The GitHub repository nlhtrung00/trash-classification contains a labelled image folder "trash" with 8 categories: background, Coca-Cola, Fanta, Mirinda, Pepsi, Red Bull, Sprite, Sting. Examples follow, each with its label.

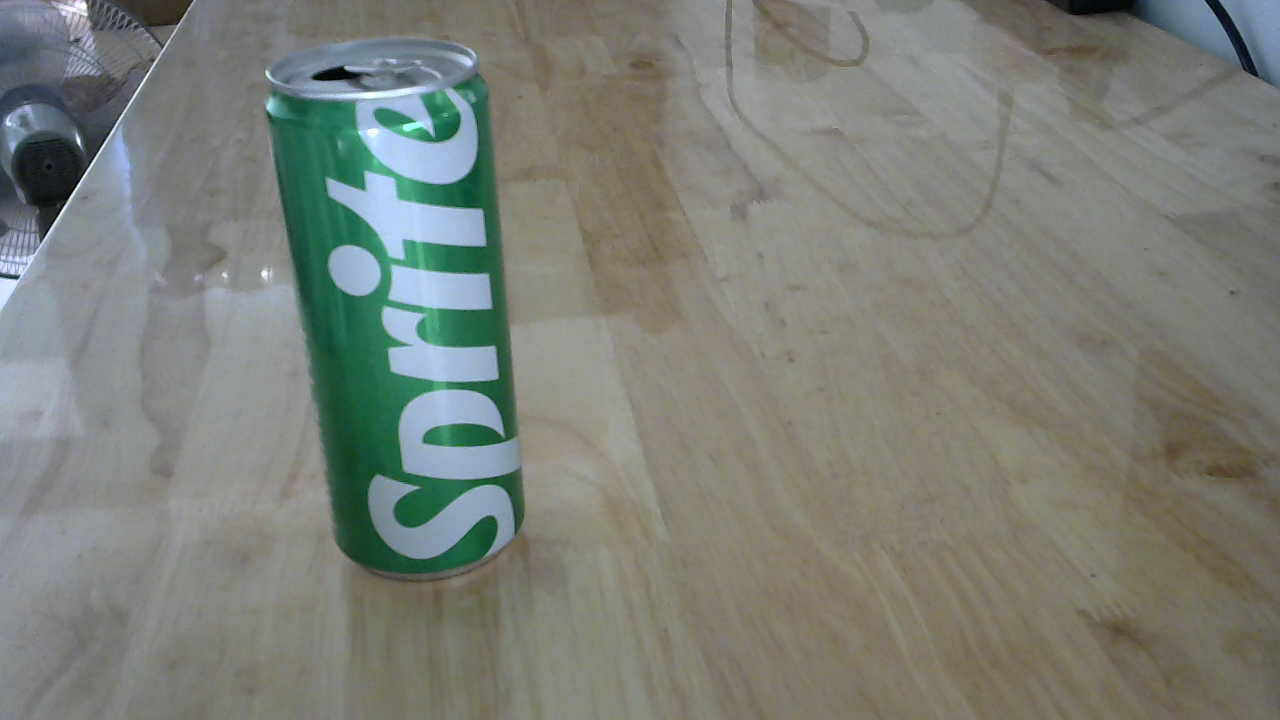
Label: Sprite

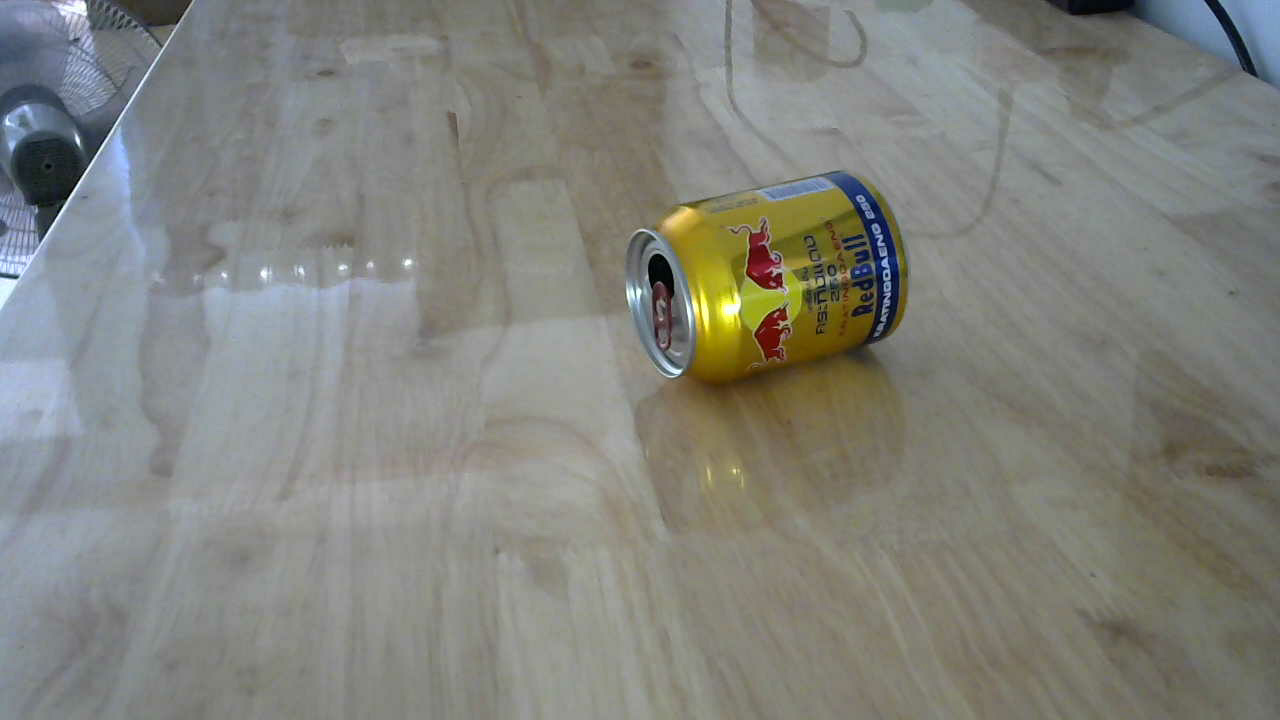
Label: Red Bull

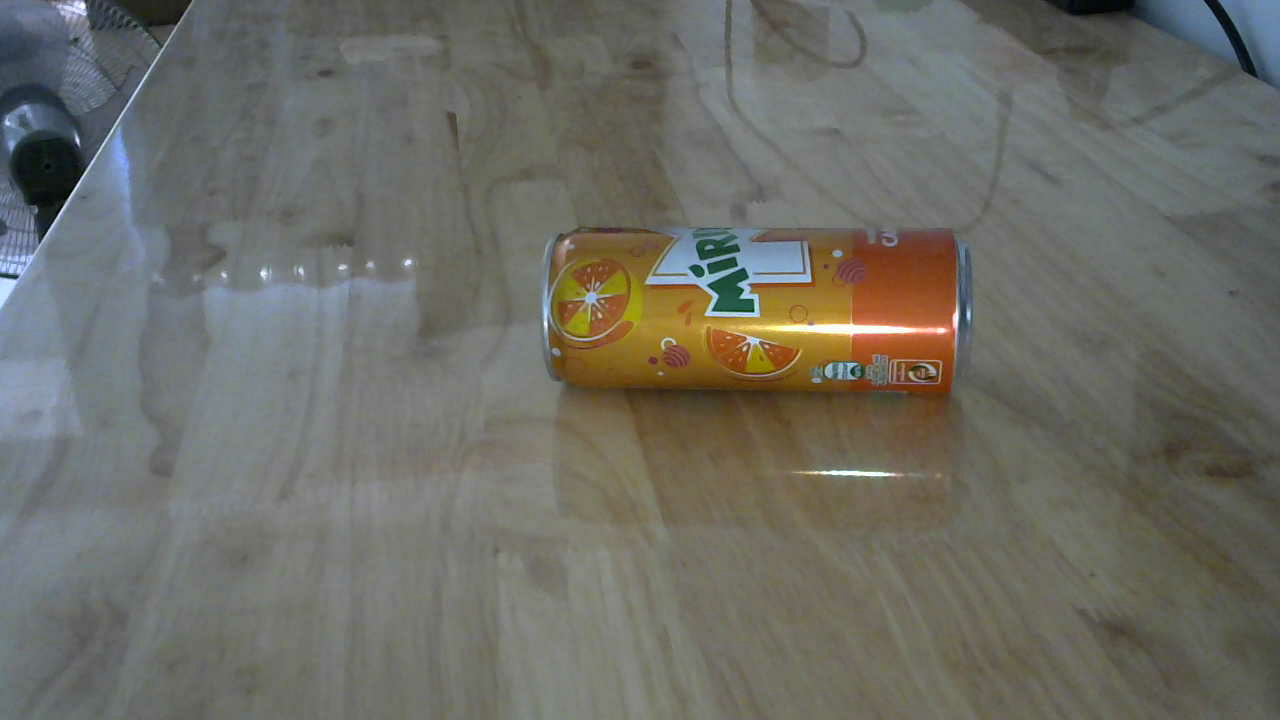
Label: Mirinda

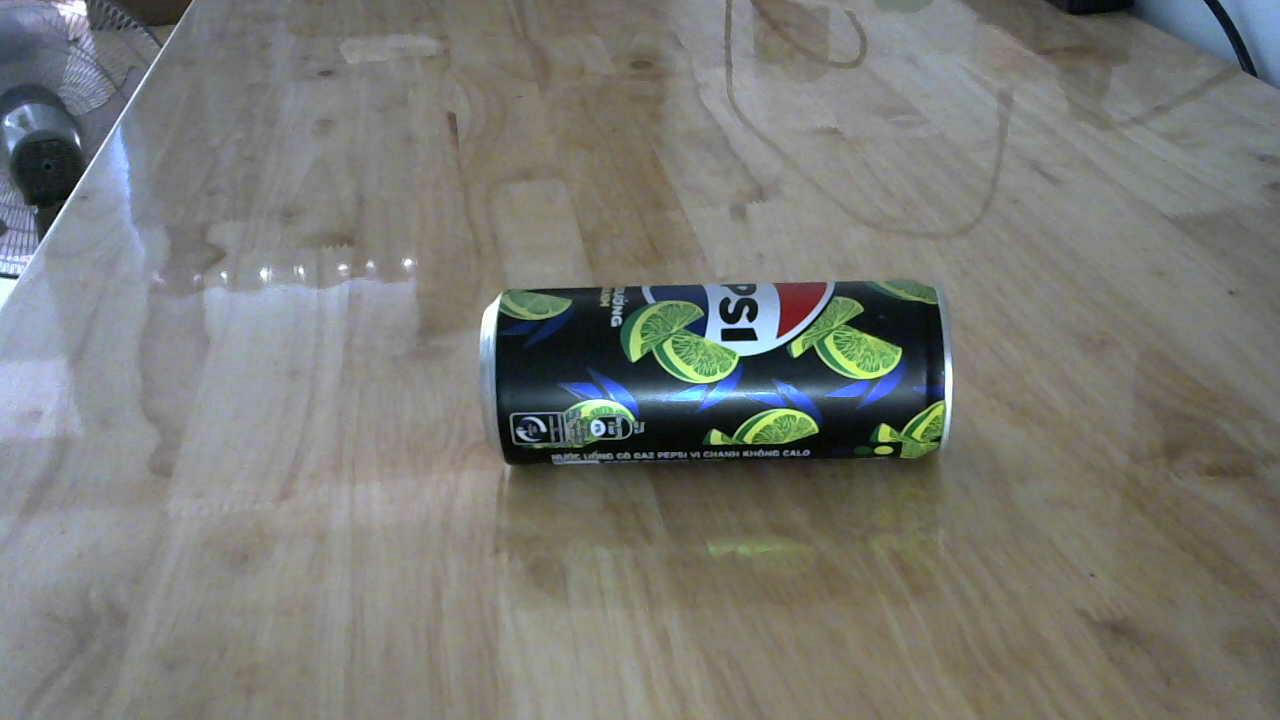
Label: Pepsi

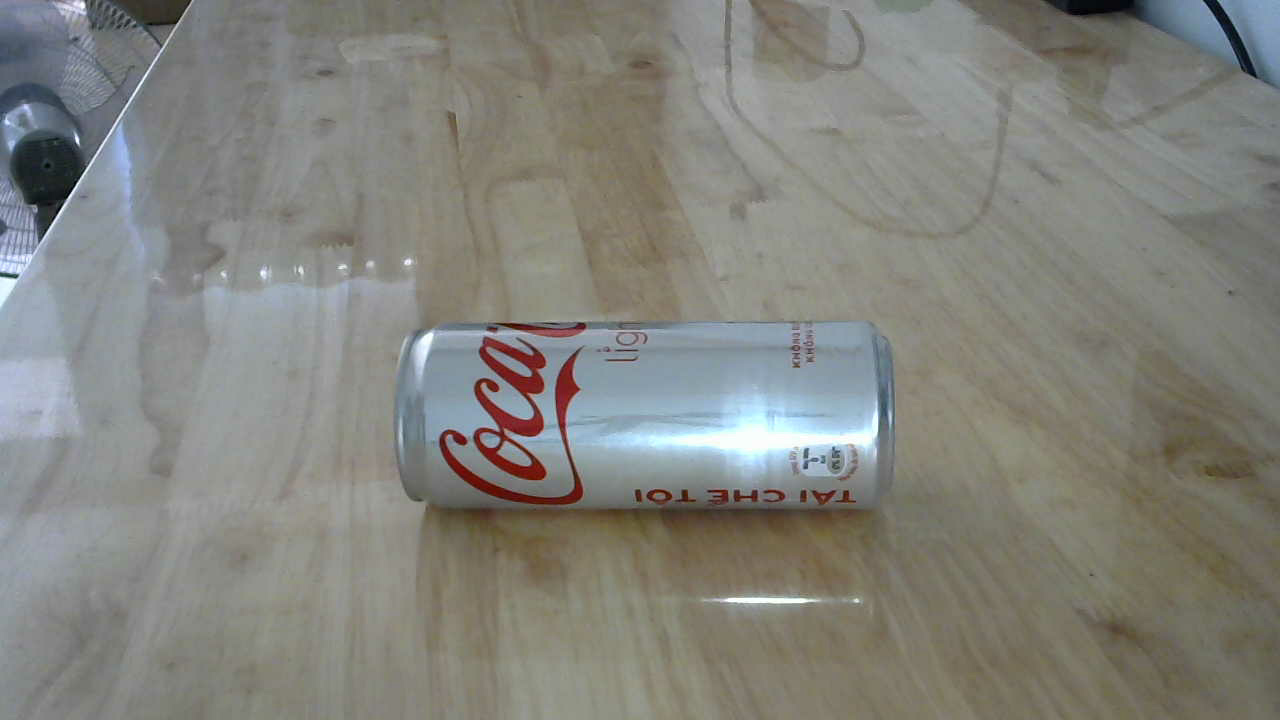
Label: Coca-Cola

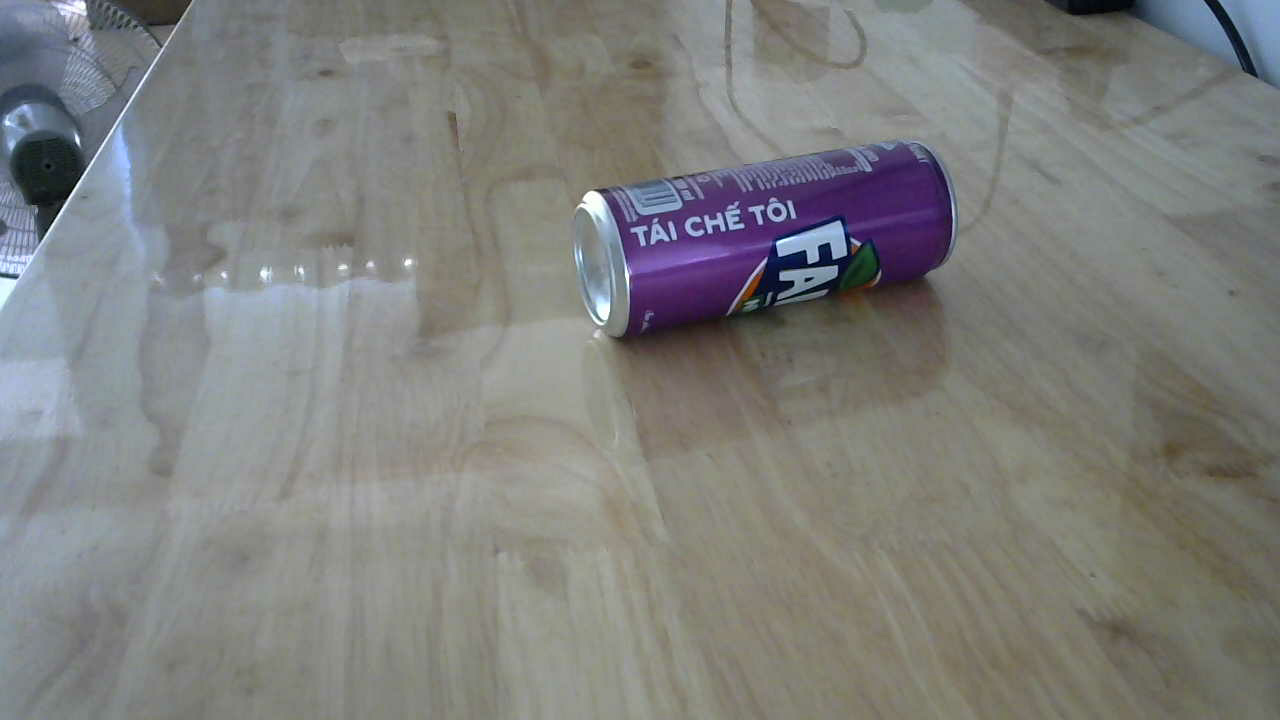
Label: Fanta
